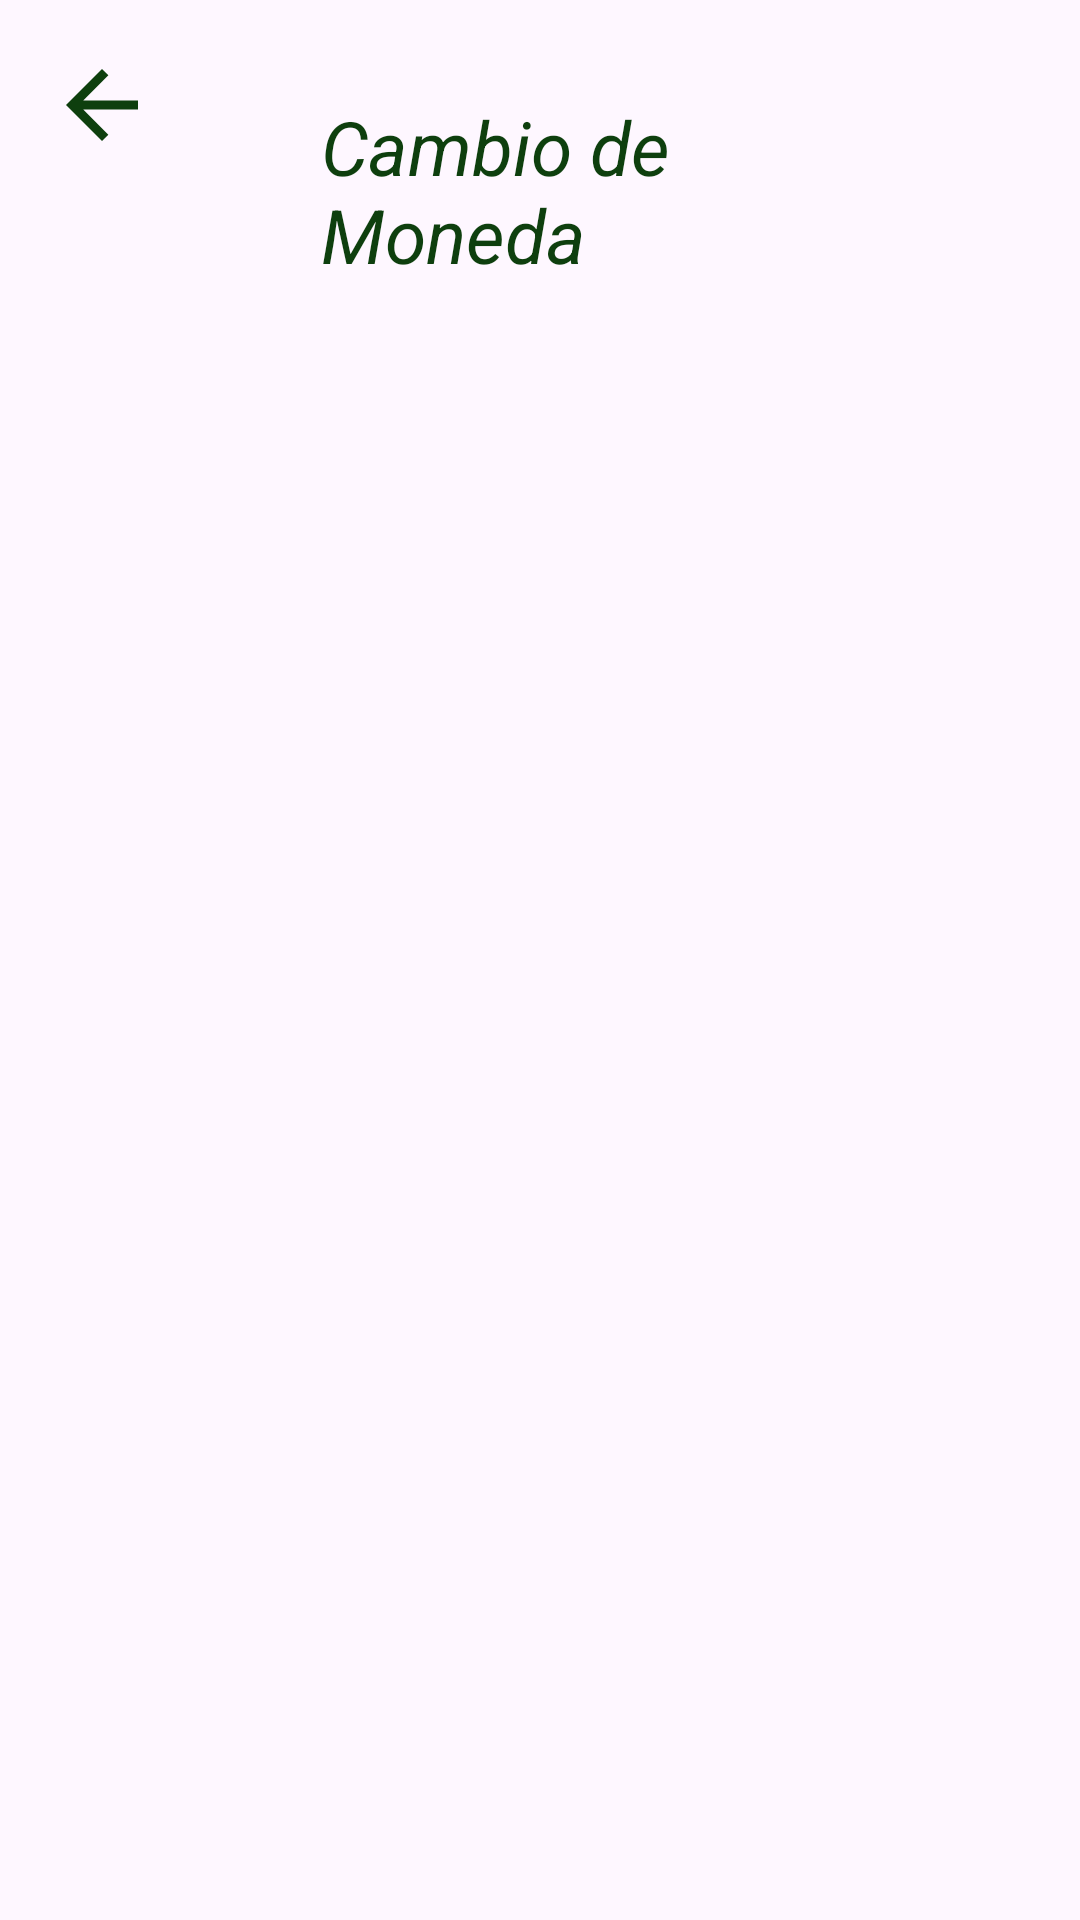

This screen was rendered from an Android layout file. Write that file and the resources it references.
<!-- AndroidManifest.xml: application theme Theme.Finanzify -->
<!-- res/layout/activity_cambio_moneda.xml -->
<?xml version="1.0" encoding="utf-8"?>
<RelativeLayout xmlns:android="http://schemas.android.com/apk/res/android"
    xmlns:app="http://schemas.android.com/apk/res-auto"
    xmlns:tools="http://schemas.android.com/tools"
    android:layout_width="match_parent"
    android:layout_height="match_parent"
    android:padding="16dp">

    <LinearLayout
        android:id="@+id/layout"
        android:layout_width="match_parent"
        android:layout_height="wrap_content"
        android:orientation="horizontal"
        android:layout_alignParentTop="true"
        android:layout_alignParentStart="true"
        android:layout_alignParentEnd="true">

        <ImageButton
            android:id="@+id/buttonVolver"
            android:layout_width="36dp"
            android:layout_height="36dp"
            android:layout_marginTop="1dp"
            android:src="@drawable/baseline_arrow_back_24"
            android:scaleType="fitCenter"
            android:layout_alignParentStart="true"
            android:background="@color/transparent"
            tools:ignore="SpeakableTextPresentCheck,TouchTargetSizeCheck"
            app:tint="@color/verde_oscuro" />

        <TextView
            android:id="@+id/textViewSettings"
            android:layout_width="wrap_content"
            android:layout_height="wrap_content"
            android:layout_marginTop="16dp"
            android:text="Cambio de Moneda"
            android:scaleType="fitXY"
            android:layout_marginHorizontal="55dp"
            android:layout_marginBottom="30dp"
            android:textColor="@color/verde_oscuro"
            android:textSize="25sp"
            android:textStyle="italic"
            tools:ignore="TextSizeCheck" />
    </LinearLayout>

    <ListView
        android:id="@+id/result_list_view"
        android:layout_width="match_parent"
        android:layout_height="match_parent"
        android:layout_below="@id/layout"
        android:layout_marginTop="20dp" />

</RelativeLayout>
<!-- resources referenced by this layout -->
<resources>
  <color name="transparent">#00FFFFFF</color>
  <color name="verde_oscuro">#0E3F0E</color>
  <!-- drawable baseline_arrow_back_24 (drawable) -->
  <vector android:autoMirrored="true" android:height="24dp"
      android:tint="@color/white"
      android:viewportHeight="24"
      android:viewportWidth="24"
      android:width="24dp"
      xmlns:android="http://schemas.android.com/apk/res/android">
      <path
          android:fillColor="@android:color/white"
          android:pathData="M20,11H7.83l5.59,-5.59L12,4l-8,8 8,8 1.41,-1.41L7.83,13H20v-2z"/>
  </vector>
  <style name="Theme.Finanzify" parent="Base.Theme.Finanzify">
          
          <item name="android:buttonStyle">@style/MyButtonStyle</item>
      </style>
  <color name="white">#FFFFFFFF</color>
  <style name="Base.Theme.Finanzify" parent="Theme.Material3.DayNight.NoActionBar">
          
          <item name="colorPrimary">@color/verde_oscuro</item>
      </style>
  <style name="MyButtonStyle" parent="Widget.AppCompat.Button">
          
          <item name="android:background">@color/verde_oscuro</item>
          
          <item name="android:textColor">@color/white</item>
      </style>
</resources>
